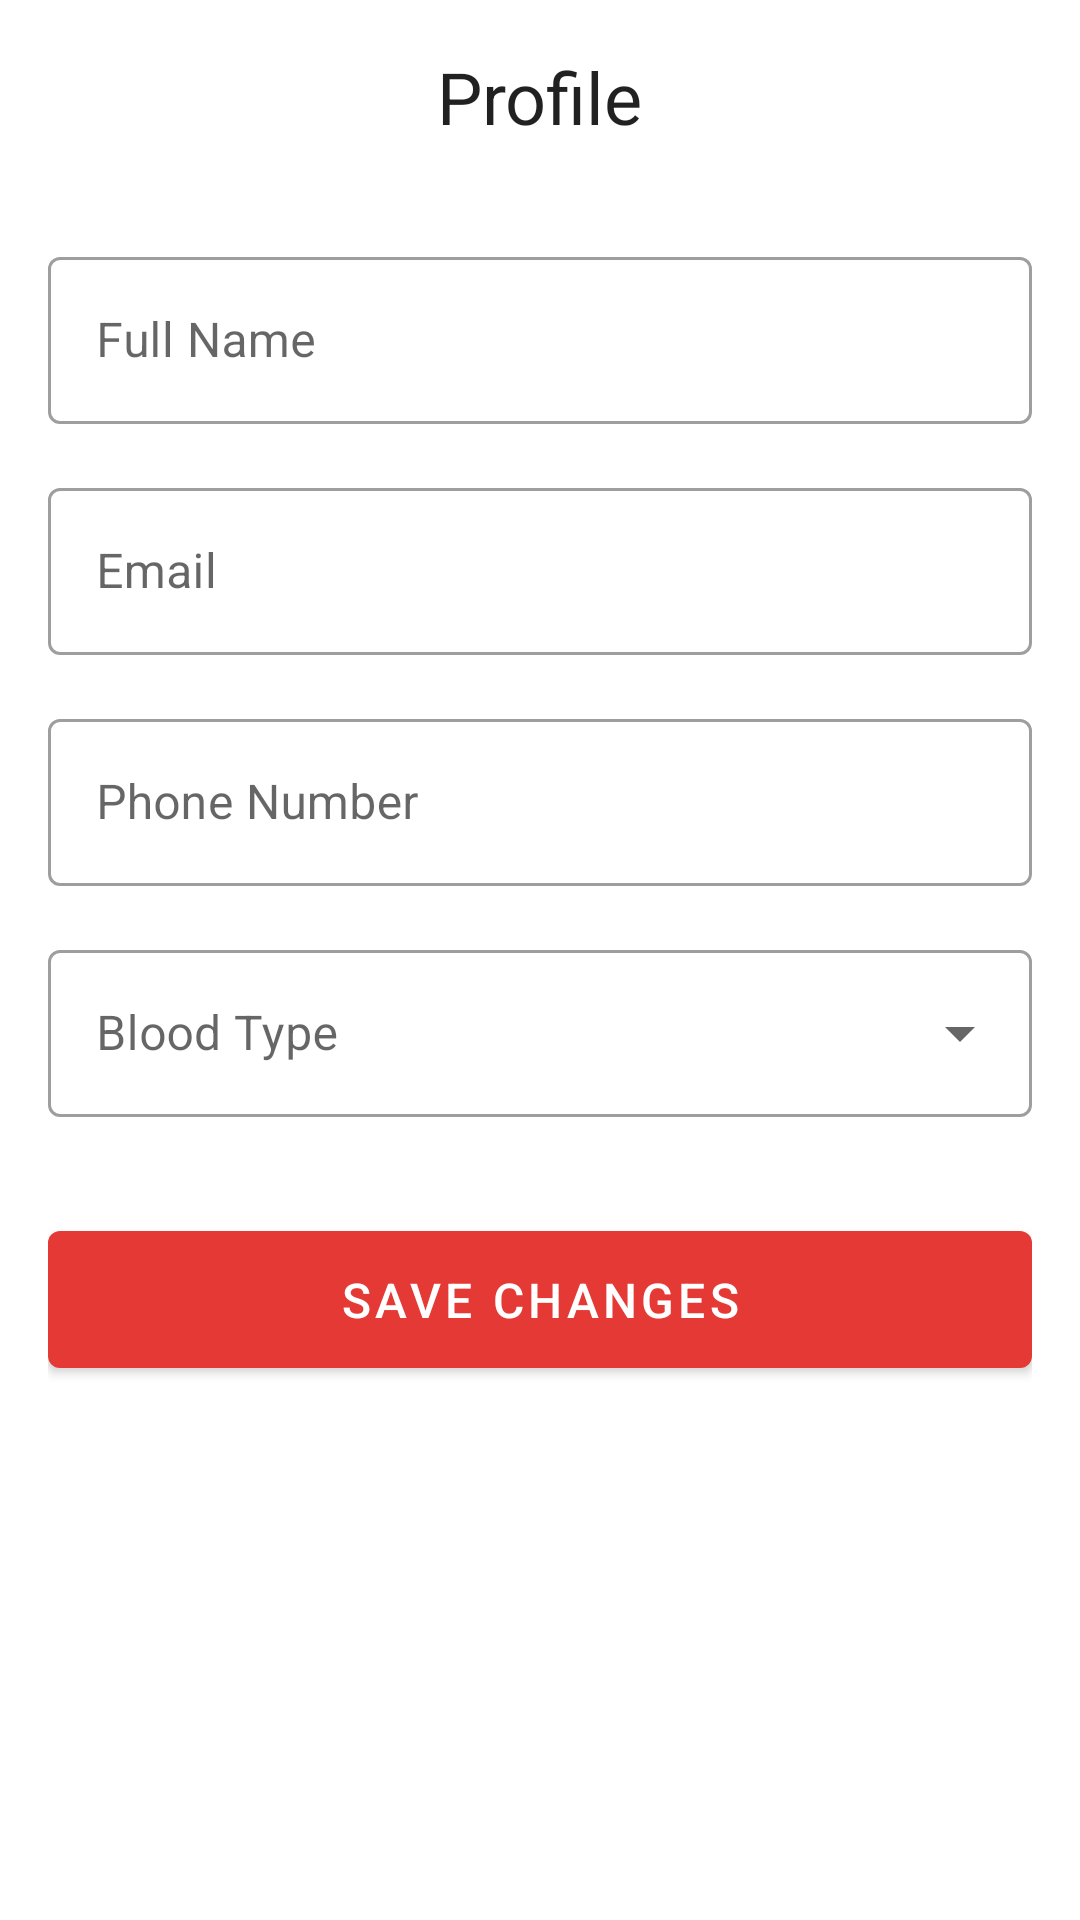

Reconstruct the res/layout file that produces this screen, plus the resources it refers to.
<!-- AndroidManifest.xml: application theme Theme.Dami -->
<!-- res/layout/activity_profile.xml -->
<?xml version="1.0" encoding="utf-8"?>
<androidx.constraintlayout.widget.ConstraintLayout xmlns:android="http://schemas.android.com/apk/res/android"
    xmlns:app="http://schemas.android.com/apk/res-auto"
    android:layout_width="match_parent"
    android:layout_height="match_parent"
    android:background="@color/white"
    android:padding="16dp">

    <ImageButton
        android:id="@+id/backButton"
        android:layout_width="48dp"
        android:layout_height="48dp"
        android:layout_marginTop="16dp"
        android:background="?attr/selectableItemBackgroundBorderless"
        android:src="@drawable/ic_back"
        app:layout_constraintStart_toStartOf="parent"
        app:layout_constraintTop_toTopOf="parent" />

    <TextView
        android:id="@+id/titleTextView"
        android:layout_width="wrap_content"
        android:layout_height="wrap_content"
        android:text="Profile"
        android:textAppearance="@style/TextAppearance.MaterialComponents.Headline5"
        app:layout_constraintEnd_toEndOf="parent"
        app:layout_constraintStart_toStartOf="parent"
        app:layout_constraintTop_toTopOf="parent" />

    <ScrollView
        android:layout_width="match_parent"
        android:layout_height="0dp"
        android:layout_marginTop="32dp"
        app:layout_constraintBottom_toBottomOf="parent"
        app:layout_constraintTop_toBottomOf="@id/titleTextView">

        <LinearLayout
            android:layout_width="match_parent"
            android:layout_height="wrap_content"
            android:gravity="center"
            android:orientation="vertical">

            <com.google.android.material.textfield.TextInputLayout
                android:id="@+id/nameInputLayout"
                style="@style/Widget.MaterialComponents.TextInputLayout.OutlinedBox"
                android:layout_width="match_parent"
                android:layout_height="wrap_content"
                android:layout_marginBottom="16dp"
                android:hint="Full Name">

                <com.google.android.material.textfield.TextInputEditText
                    android:id="@+id/nameEditText"
                    android:layout_width="match_parent"
                    android:layout_height="wrap_content"
                    android:inputType="textPersonName" />
            </com.google.android.material.textfield.TextInputLayout>

            <com.google.android.material.textfield.TextInputLayout
                android:id="@+id/emailInputLayout"
                style="@style/Widget.MaterialComponents.TextInputLayout.OutlinedBox"
                android:layout_width="match_parent"
                android:layout_height="wrap_content"
                android:layout_marginBottom="16dp"
                android:hint="Email">

                <com.google.android.material.textfield.TextInputEditText
                    android:id="@+id/emailEditText"
                    android:layout_width="match_parent"
                    android:layout_height="wrap_content"
                    android:inputType="textEmailAddress" />
            </com.google.android.material.textfield.TextInputLayout>

            <com.google.android.material.textfield.TextInputLayout
                android:id="@+id/phoneInputLayout"
                style="@style/Widget.MaterialComponents.TextInputLayout.OutlinedBox"
                android:layout_width="match_parent"
                android:layout_height="wrap_content"
                android:layout_marginBottom="16dp"
                android:hint="Phone Number">

                <com.google.android.material.textfield.TextInputEditText
                    android:id="@+id/phoneEditText"
                    android:layout_width="match_parent"
                    android:layout_height="wrap_content"
                    android:inputType="phone" />
            </com.google.android.material.textfield.TextInputLayout>

            <com.google.android.material.textfield.TextInputLayout
                android:id="@+id/bloodTypeInputLayout"
                style="@style/Widget.MaterialComponents.TextInputLayout.OutlinedBox.ExposedDropdownMenu"
                android:layout_width="match_parent"
                android:layout_height="wrap_content"
                android:layout_marginBottom="16dp"
                android:hint="Blood Type">

                <AutoCompleteTextView
                    android:id="@+id/bloodTypeDropdown"
                    android:layout_width="match_parent"
                    android:layout_height="wrap_content"
                    android:inputType="none" />
            </com.google.android.material.textfield.TextInputLayout>

            <com.google.android.material.button.MaterialButton
                android:id="@+id/saveButton"
                android:layout_width="match_parent"
                android:layout_height="wrap_content"
                android:layout_marginTop="16dp"
                android:padding="12dp"
                android:text="Save Changes"
                android:textSize="16sp" />

        </LinearLayout>
    </ScrollView>

</androidx.constraintlayout.widget.ConstraintLayout>
<!-- resources referenced by this layout -->
<resources>
  <color name="white">#FFFFFF</color>
  <style name="Theme.Dami" parent="Base.Theme.Dami" />
  <style name="Base.Theme.Dami" parent="Theme.MaterialComponents.Light.NoActionBar">
          <item name="colorPrimary">@color/primary</item>
          <item name="colorPrimaryDark">@color/primary_dark</item>
          <item name="colorAccent">@color/accent</item>
          <item name="android:windowBackground">@color/white</item>
      </style>
  <color name="primary">#E53935</color>
  <color name="primary_dark">#C62828</color>
  <color name="accent">#FF5252</color>
</resources>
